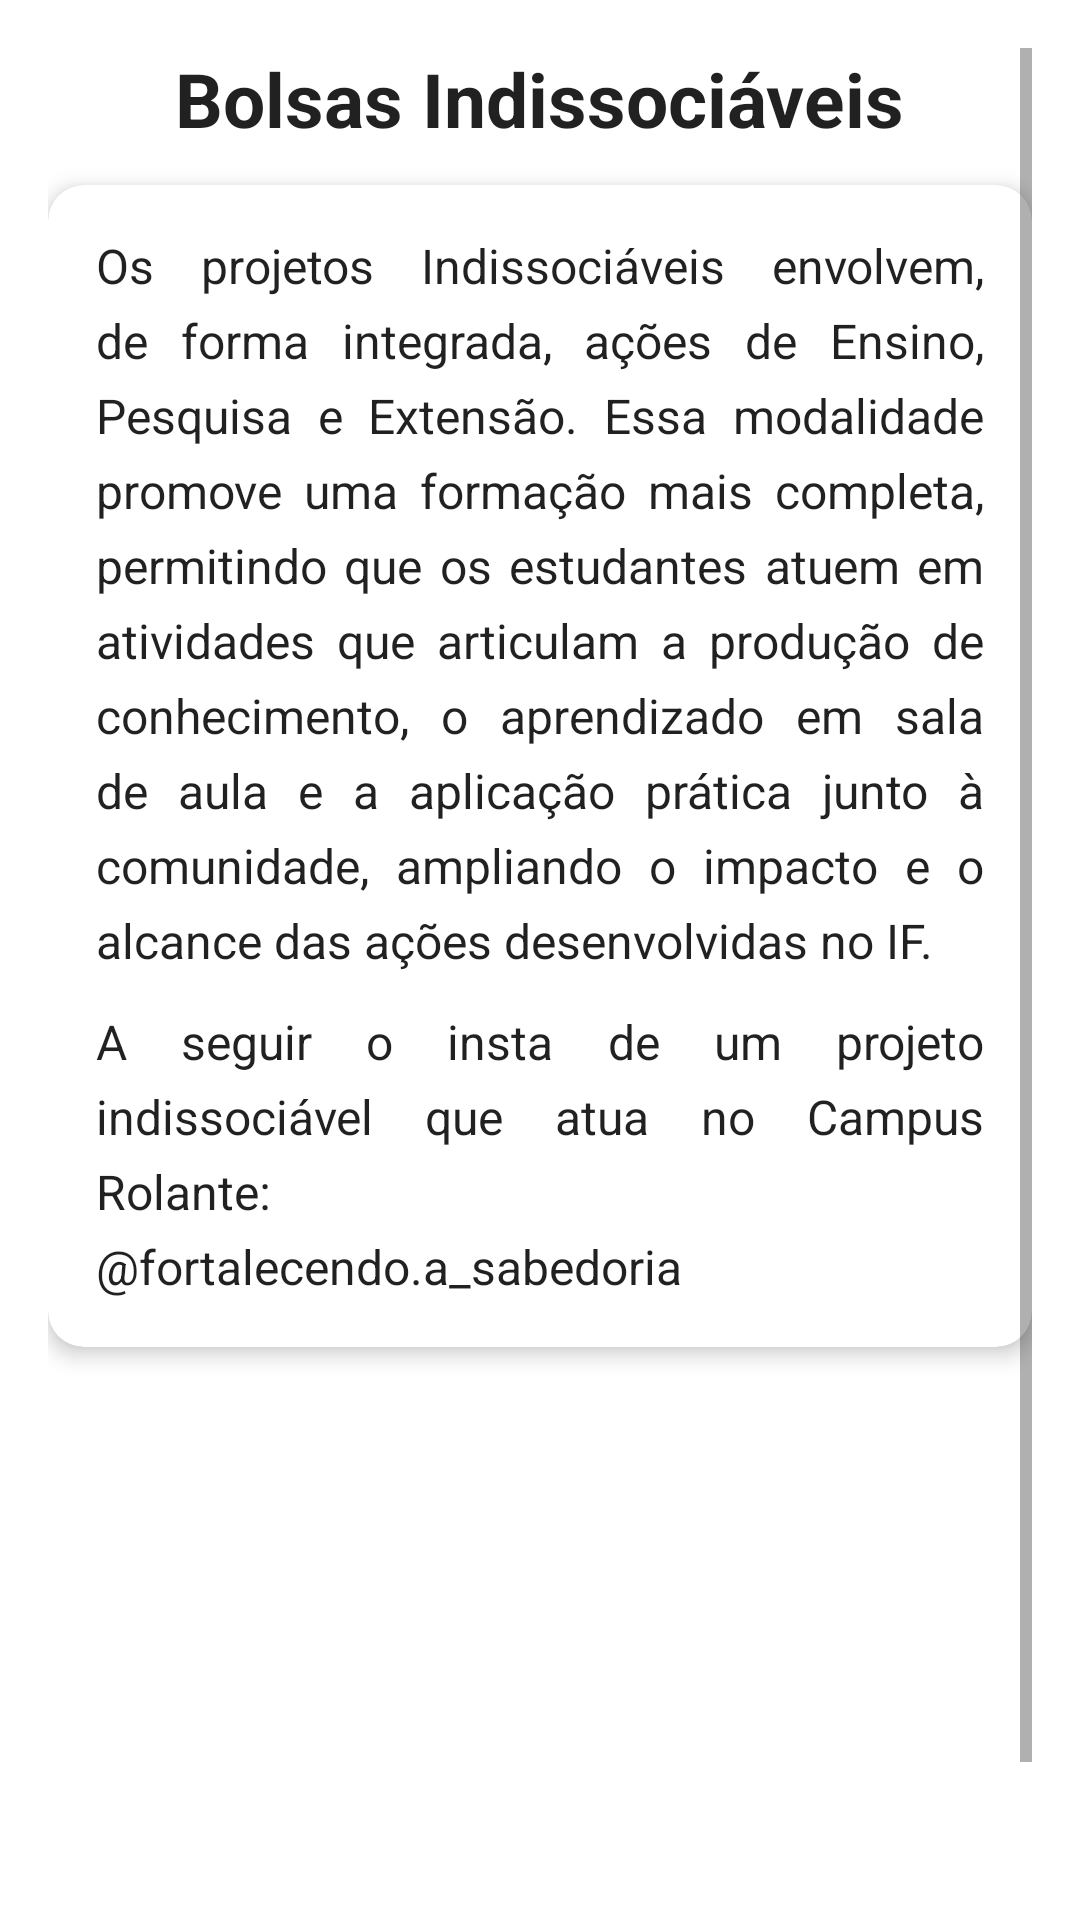

Write the Android layout XML for this screen, with the resource values it uses.
<!-- AndroidManifest.xml: application theme Theme.IFRSCampusRolante -->
<!-- res/layout/fragment_indissociaveis.xml -->
<?xml version="1.0" encoding="utf-8"?>
<ScrollView xmlns:android="http://schemas.android.com/apk/res/android"
    xmlns:app="http://schemas.android.com/apk/res-auto"
    android:layout_width="match_parent"
    android:layout_height="match_parent"
    android:padding="16dp"
    android:background="?android:attr/windowBackground">

    <LinearLayout
        android:layout_width="match_parent"
        android:layout_height="wrap_content"
        android:orientation="vertical"
        android:gravity="center_horizontal">

        
        <TextView
            android:id="@+id/titulo_numem"
            android:layout_width="wrap_content"
            android:layout_height="wrap_content"
            android:layout_marginBottom="12dp"
            android:text="@string/indissociaveisb"
            android:textAlignment="center"
            android:textColor="?android:attr/textColorPrimary"
            android:textSize="25sp"
            android:textStyle="bold" />

        
        <androidx.cardview.widget.CardView
            android:layout_width="match_parent"
            android:layout_height="wrap_content"
            android:layout_marginBottom="16dp"
            app:cardCornerRadius="12dp"
            app:cardElevation="4dp">

            <LinearLayout
                android:layout_width="match_parent"
                android:layout_height="wrap_content"
                android:orientation="vertical"
                android:padding="16dp">

                
                <TextView
                    android:id="@+id/texto_bolsas_1"
                    android:layout_width="match_parent"
                    android:layout_height="wrap_content"
                    android:justificationMode="inter_word"
                    android:text="@string/desindissociaveis"
                    android:textSize="16sp"
                    android:lineSpacingExtra="6dp"
                    android:textColor="?android:attr/textColorPrimary"
                    android:layout_marginBottom="12dp" />

                
                <TextView
                    android:id="@+id/texto_bolsas_2"
                    android:layout_width="match_parent"
                    android:layout_height="wrap_content"
                    android:justificationMode="inter_word"
                    android:text="@string/instaindissociaveis"
                    android:textSize="16sp"
                    android:lineSpacingExtra="6dp"
                    android:textColor="?android:attr/textColorPrimary" />
            </LinearLayout>
        </androidx.cardview.widget.CardView>

        
        <androidx.recyclerview.widget.RecyclerView
            android:id="@+id/recyclerViewCarousel"
            android:layout_width="match_parent"
            android:layout_height="200dp"
            android:layout_marginBottom="16dp"
            android:clipToPadding="false"
            android:paddingStart="8dp"
            android:paddingEnd="8dp" />

    </LinearLayout>
</ScrollView>
<!-- resources referenced by this layout -->
<resources>
  <string name="desindissociaveis">Os projetos Indissociáveis envolvem, de forma integrada, ações de Ensino, Pesquisa e Extensão. Essa modalidade promove uma formação mais completa, permitindo que os estudantes atuem em atividades que articulam a produção de conhecimento, o aprendizado em sala de aula e a aplicação prática junto à comunidade, ampliando o impacto e o alcance das ações desenvolvidas no IF.</string>
  <string name="indissociaveisb"> Bolsas Indissociáveis</string>
  <string name="instaindissociaveis"> A seguir o insta de um projeto indissociável que atua no Campus Rolante:  \n@fortalecendo.a_sabedoria</string>
  <style name="Theme.IFRSCampusRolante" parent="Theme.MaterialComponents.DayNight.DarkActionBar">
          
          <item name="colorPrimary">@color/barcolor</item>
          <item name="colorPrimaryVariant">@color/barcolor</item>
          <item name="colorOnPrimary">@color/white</item>
          
          <item name="colorSecondary">@color/teal_200</item>
          <item name="colorSecondaryVariant">@color/teal_700</item>
          <item name="colorOnSecondary">@color/black</item>
          
          <item name="android:statusBarColor">?attr/colorPrimaryVariant</item>
          
      </style>
  <color name="barcolor">#277E29</color>
  <color name="white">#FFFFFFFF</color>
  <color name="teal_200">#FF03DAC5</color>
  <color name="teal_700">#FF018786</color>
  <color name="black">#FF000000</color>
</resources>
